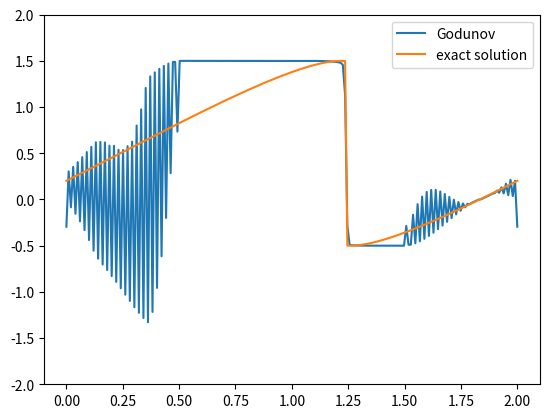

The matplotlib source for this figure:
import numpy as np
import matplotlib.pyplot as plt
import scipy.optimize as sc


def initial_values(x):
    return np.sin(np.pi * x) + 0.5


def f(x):
    return (x ** 2) / 2


def F(j, u_GOD):
    return np.max((f(np.max(u_GOD[j], 0)), f(np.min(u_GOD[(j + 1) % N], 0))))


def g(x_0, t, x):
    return x_0 + (np.sin(np.pi * x_0) + 1 / 2) * t - x


def g_prime(x_0, t, x):
    return 1 + np.pi * np.cos(np.pi * x_0) * t


def u_exact(x):
    x_s = 1 + 1 / 2 * tend

    no_prob = x <= 0.2
    prob_is_left = np.logical_and(x <= x_s, x > 1.0)
    prob_is_right = x > x_s
    init_val = 0.5 * prob_is_left + 1.5 * prob_is_right + (0) * no_prob
    x_0 = sc.newton(g, x0=init_val, fprime=g_prime, args=(t, x), tol=1e-16, maxiter=100)
    return initial_values(x_0)


def time_step(u_GOD):
    u_copy = u_GOD.copy()
    # calculate first entry using periodic bc:
    u_GOD[0] += -dt / dx * (F(0, u_copy) - F(N - 1, u_copy))
    u_GOD[N - 1] = u_GOD[0]
    for j in range(1, N - 1):
        u_GOD[j] += -dt / dx * (F(j, u_copy) - F(j - 1, u_copy))
    return u_GOD


tend = 1.5 / np.pi
N = 200
dx = 2 / N
dt = 1 / (4 * N)  # <= 1/(2N)
x = np.linspace(0, 2, N)
# Initial values:
u_GOD = initial_values(x)
t = 0
while t < tend:
    u_GOD = time_step(u_GOD)
    t += dt

# Plotting
# plt.scatter(x, u_GOD, label="Godunov", s=0.5)
plt.plot(x, u_GOD, label="Godunov")
plt.plot(x, u_exact(x), label="exact solution")
plt.ylim((-2, 2))
plt.legend()
plt.show()
